Run: headless pygame with SDL's dummy video driver; simulated clock (each Clock.tick advances the game by its frame time, no real sleeping); random seed 0; keys injected as events and as key.get_pressed() state; no mouse input.
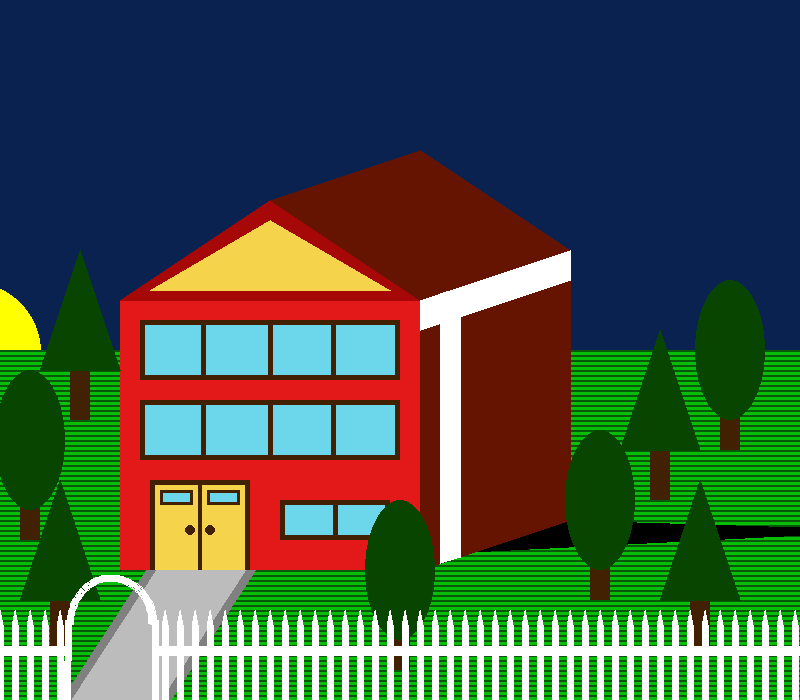
Frame 1 of 4 · flips 1–60 · no input
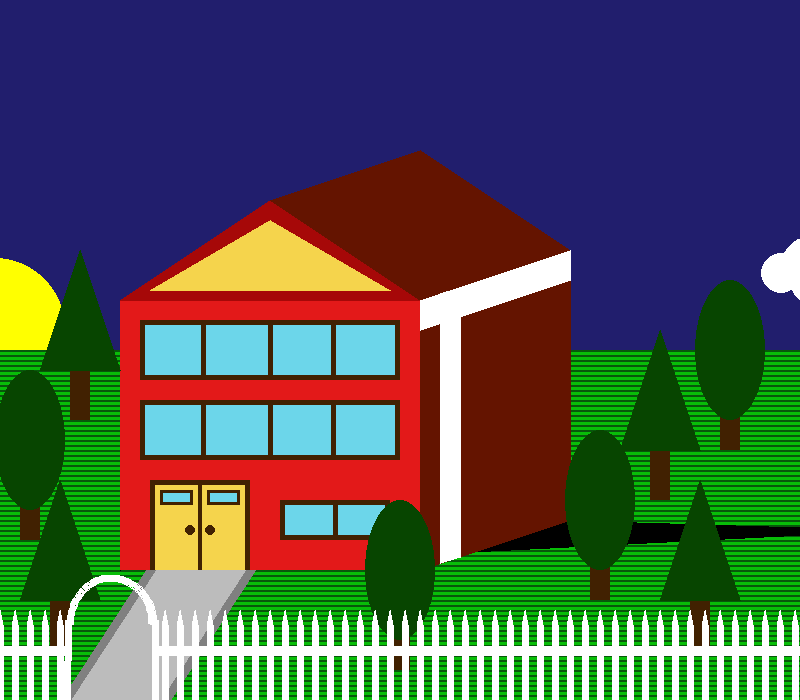
Frame 2 of 4 · flips 61–180 · tapped SPACE, RETURN · held RIGHT (→), D
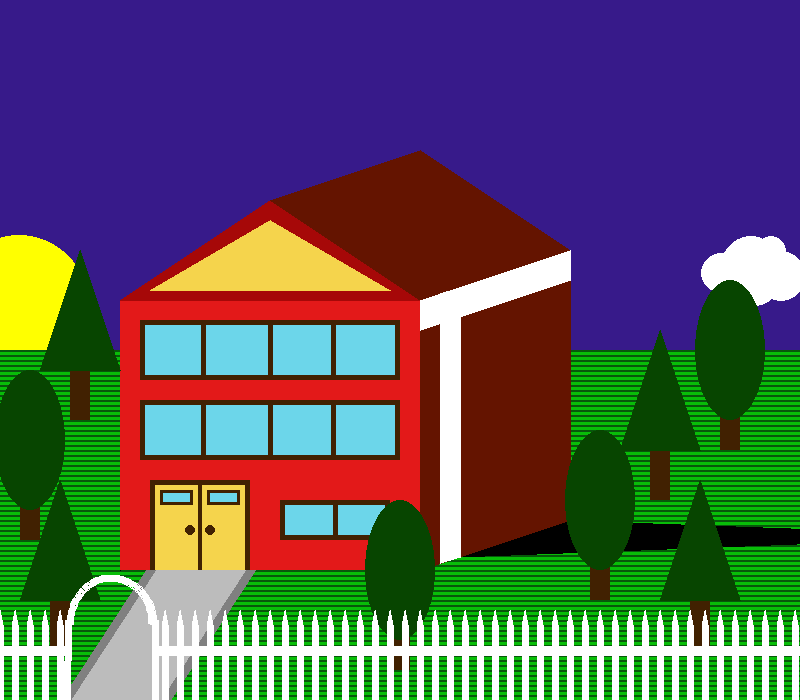
Frame 3 of 4 · flips 181–300 · held DOWN (↓), S
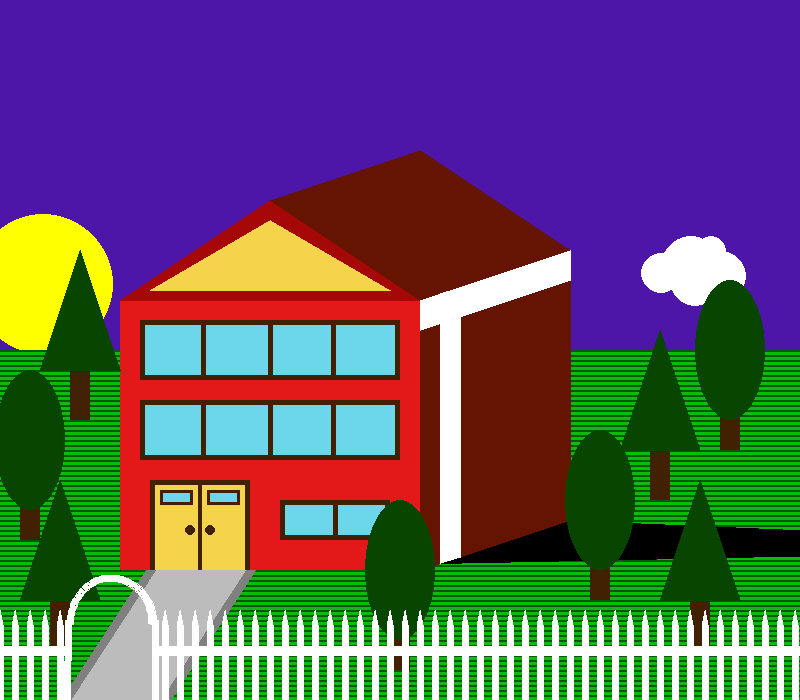
Frame 4 of 4 · flips 301–420 · held LEFT (←), A, UP (↑), W

The pygame program that drew these frames:

#==================================================#
# File Name: PygameHouse.py                                                                
# Description: Pygame program that draws a house with animations                           
# Author: Edison Du                                                                        
# Date: 10/28/2019                                                                         
#==================================================#
import pygame,sys
from pygame.locals import *
import random   
pygame.init()

#====================================#
# Colours 
#====================================#
RED  = (255,  0,  0)
GREEN= (  0,255,  0)
BLUE = (  0,  0,255)
CYAN = (  0,255,255)
WHITE = (255,255,255)
BLACK = (  0,  0,  0)
GREY = (128,128,128)
YELLOW = (255,255,0)
GRASS = (8, 189, 8) 
DARKGREEN = (8, 87, 11)
LIGHTRED = (227, 25, 25)
DARKRED = (166, 8, 8)
DARKERRED = (100, 20, 0)
SAND = (245, 212, 76)
BROWN = (65, 33, 1)
GLASS = (108, 214, 234)
LIGHTGREY = (188, 188, 188)
TREEGREEN = (7, 69, 0)
SKY = (0, 36, 67)

#====================================#
# Functions
#====================================#
def drawTree(cenX, cenY, leaves):
    pygame.draw.rect(gameWindow, BROWN, (cenX - 10, cenY, 20, 50))
    if (leaves == "triangle"):
        pygame.draw.polygon(gameWindow, TREEGREEN, ((cenX - 40, cenY), (cenX + 40, cenY), (cenX, cenY - 120)))
    if (leaves == "circle"):
        pygame.draw.ellipse(gameWindow, TREEGREEN, (cenX - 35, cenY - 120, 70, 140))

def drawCloud(cenX, cenY, drX, drY): 
    pygame.draw.circle(gameWindow, WHITE, (cenX, cenY), 30)
    pygame.draw.circle(gameWindow, WHITE, (cenX - drX * 30, cenY + drY * 7), 20)
    pygame.draw.circle(gameWindow, WHITE, (cenX + drX * 4, cenY + drY * 15), 25)
    pygame.draw.circle(gameWindow, WHITE, (cenX + drX * 30, cenY + drY * 10), 25)
    pygame.draw.circle(gameWindow, WHITE, (cenX + drX * 20, cenY - drY * 15), 15)

def drawWindow(topLeftX, topLeftY):
    pygame.draw.rect(gameWindow, BROWN, (topLeftX, topLeftY, 260, 60))
    pygame.draw.rect(gameWindow, GLASS, (topLeftX + 5, topLeftY + 5, 250, 50))
    pygame.draw.line(gameWindow, BROWN, (topLeftX + 130 ,topLeftY), (topLeftX + 130, topLeftY + 55), 5)
    pygame.draw.line(gameWindow, BROWN, (topLeftX + 193 ,topLeftY), (topLeftX + 193, topLeftY + 55), 5)
    pygame.draw.line(gameWindow, BROWN, (topLeftX + 63 ,topLeftY), (topLeftX + 63, topLeftY + 55), 5)

def drawStars(amount, positions):
    for i in range (amount):
        pygame.draw.circle(gameWindow, WHITE, (positions[i][0], positions[i][1]), 2)

#====================================#
# Variables
#====================================#
GRIDSIZE = 10
WIDTH = 800
HEIGHT = 700

gameWindow = pygame.display.set_mode((WIDTH,HEIGHT))
timer = 0
sunY = 450
sunX = -40
moonY = 450
moonX = -40
crescent = 0
cloudX = 900 
cloudY = random.randint(50, 300)
cloudXTwo = 1400
cloudYTwo = random.randint(50, 300)
cloudDrX = 1
cloudDrY = 1
amountStars = 0
starPositions = []
skyRValue = 0
skyGValue = 36
skyBValue = 67
shadowPoint4 = [900, 530]
shadowPoint5 = [900, 530]
nightTime = False
inPlay = True

#====================================#
# Main Program
#====================================#
while (inPlay == True):
    pygame.event.clear()
    SKY = (round(skyRValue), round(skyGValue), round(skyBValue))
    gameWindow.fill(SKY)

    #====================================#
    # Drawing Objects
    #====================================#
    #-Sun-------------#
    pygame.draw.circle(gameWindow, YELLOW, (sunX, sunY), 70)

    #-Moon------------#
    pygame.draw.circle(gameWindow, WHITE, (moonX, moonY), 55)
    pygame.draw.circle(gameWindow, SKY, (moonX - 35, moonY), crescent)

    #-Clouds----------#
    if (nightTime == False):
        drawCloud(cloudX, cloudY, cloudDrX, cloudDrY)
        drawCloud(cloudXTwo, cloudYTwo, cloudDrY, cloudDrX)

    #-Star Generator--#
    if (sunX == 800):
        amountStars = random.randint(20, 70)                                            
        starPositions = [[0 for i in range(2)]for j in range(amountStars)]
        for i in range(amountStars):
            starPositions[i][0] = random.randint(0, 800)
            starPositions[i][1] = random.randint(0, 400)

    #-Stars-----------#
    if (nightTime == True):
        drawStars(amountStars, starPositions)

    #-Grass-----------#
    pygame.draw.rect(gameWindow, GRASS, (0, 350, WIDTH, 350))
    for y in range(350, HEIGHT, 5):
        pygame.draw.line(gameWindow, DARKGREEN, (0,y),(WIDTH,y),2)
     
    #-Sidewalk--------#
    pygame.draw.polygon(gameWindow, LIGHTGREY, ((150, 570), (250, 570), (165,700), (65, 700)))
    pygame.draw.line(gameWindow, GREY, (150, 570), (65, 700), 10)
    pygame.draw.line(gameWindow, GREY, (250, 570), (165, 700), 10)

    #-House Shadow----#
    if (sunX <= 800):
        pygame.draw.polygon(gameWindow, BLACK, ((570, 520),(420, 520),(120, 570),(round(shadowPoint4[0]),round(shadowPoint4[1])),(round(shadowPoint5[0]),round(shadowPoint5[1]))))

    #-Front of House--#
    pygame.draw.rect(gameWindow, LIGHTRED, (120, 300, 300, 270))

    #-Doors-----------#
    pygame.draw.rect(gameWindow, BROWN, (150, 480, 100, 90))
    pygame.draw.rect(gameWindow, SAND, (155, 485, 43, 85))
    pygame.draw.rect(gameWindow, SAND, (202, 485, 43, 85))
    pygame.draw.circle(gameWindow, BROWN, (190, 530), 5)
    pygame.draw.circle(gameWindow, BROWN, (210, 530), 5)

    #-Windows---------#
    pygame.draw.rect(gameWindow, BROWN, (160, 490, 33, 15))
    pygame.draw.rect(gameWindow, GLASS, (163, 493, 27, 9))
    pygame.draw.rect(gameWindow, BROWN, (207, 490, 33, 15))
    pygame.draw.rect(gameWindow, GLASS, (210, 493, 27, 9))
    pygame.draw.rect(gameWindow, BROWN, (280, 500, 110, 40))
    pygame.draw.rect(gameWindow, GLASS, (285, 505, 100, 30))
    pygame.draw.line(gameWindow, BROWN, (335, 505), (335, 535),5)
    drawWindow(140, 320)
    drawWindow(140, 400)

    #-Roof----------#
    pygame.draw.polygon(gameWindow, DARKRED, ((120, 300), (420, 300), (270, 200)))
    pygame.draw.polygon(gameWindow, SAND, ((150, 290), (390, 290), (270, 220)))
    pygame.draw.polygon(gameWindow, DARKERRED, ((270, 200),(420, 300),(570, 250),(420, 150)))

    #-Side----------#
    pygame.draw.polygon(gameWindow, DARKERRED, ((420, 300), (420, 570), (570, 520), (570, 250))) 
    pygame.draw.polygon(gameWindow, WHITE, ((420, 300), (420, 330), (570, 280),(570, 250)))
    pygame.draw.polygon(gameWindow, WHITE, ((440, 293), (440, 563), (460, 557), (460, 287)))

    #-Trees---------#
    drawTree(660, 450, "triangle")
    drawTree(730, 400, "circle")
    drawTree(80, 370, "triangle")
    drawTree(30, 490, "circle")
    drawTree(60, 600, "triangle")
    drawTree(400, 620, "circle")
    drawTree(700, 600, "triangle")
    drawTree(600, 550, "circle")

    #-Fence---------#
    pygame.draw.line(gameWindow, WHITE, (0, 650), (70, 650), 10)
    pygame.draw.line(gameWindow, WHITE, (155, 650), (800, 650), 10)
    pygame.draw.arc(gameWindow, WHITE, (67, 575, 90, 100), 6.3, 3.14, 7)
    pygame.draw.line(gameWindow,WHITE, (68, 620), (67, 700), 7)
    pygame.draw.line(gameWindow,WHITE, (155, 620), (155, 700), 7)
    for x in range (0, 75, 15):
        pygame.draw.line(gameWindow, WHITE, (x, 625), (x, HEIGHT), 7)                 
        pygame.draw.polygon(gameWindow, WHITE, ((x, 610), (x - 3, 625), (x + 3, 625)))
    for x in range(165, WIDTH, 15):
        pygame.draw.line(gameWindow, WHITE, (x, 625), (x,HEIGHT), 7) 
        pygame.draw.polygon(gameWindow, WHITE, ((x, 610), (x - 3, 625), (x + 3, 625)))

    #====================================#
    # Animation
    #====================================#
    timer += 1

    #-Cloud Animation-#
    if (timer % 2 == 0):                       
        cloudX -= 1                                       
        cloudXTwo -= 1
        if (cloudX <= -100):                                                   
            cloudY = random.randint(50, 300)                              
            cloudX = 900
            cloudDrX = random.choice([1, -1])                      
            cloudDrY = random.choice([1, -1])
        if (cloudXTwo <= -100):
            cloudYTwo = random.randint(50, 300)
            cloudXTwo = 900

    #-Sun and Moon Animation---#
    if (timer % 5 == 0):                                     
        if (nightTime == False):
            sunY = round(0.0012 * (sunX - 400)**2 + 130)                     
            sunX += 1    
            if (sunX >= 900):                             
                nightTime = True
                moonX = -40
                if (crescent == 0):                                           
                    crescent += 25                       
                crescent += 10                               
                if (crescent >= 75):                   
                    crescent = 0                            
        elif (nightTime == True):
            moonY = round(0.0012 * (moonX - 400)**2 + 130)
            moonX += 1
            if (moonX >= 900):                             
                nightTime = False
                sunX = -40    

    #-Sky Animated Gradient---#
        if (sunX == -39):                
            skyRValue = 0                                     
            skyGValue = 36                                                              
            skyBValue = 67
        if (sunX <= 50):            
            skyRValue += 14/15
            skyGValue -= 8/45
            skyBValue += 109/90
        elif (sunX <= 600):               
            if (sunX <= 200):                        
                skyRValue -= 0.56
                skyGValue += 1.4
                skyBValue += 79/150                                   
        elif (sunX <= 650):                                   
            skyRValue += 5.1
            skyGValue += 0.2
            skyBValue -= 3.78
        elif (sunX <= 750):                        
            skyRValue -= 0.57
            skyGValue -= 1.25
            skyBValue -= 0.4
        elif (sunX <= 850):             
            skyRValue -= 1.98
            skyGValue -= 0.79
            skyBValue += 0.41

    #-Shadow Animation---#
        if (sunX <= 0):                          
            shadowPoint4 = [900, 530]                                             
            shadowPoint5 = [900, 530]              
        elif (sunX > 0 and sunX <= 200):                         
            shadowPoint4[1] += 0.55          
            shadowPoint5[1] += 0.1
        elif (sunX > 200 and sunX <= 400):
            shadowPoint4[0] -= 1.5
            shadowPoint4[1] += 1.05
            shadowPoint5[1] += 1.5
        elif (sunX > 400 and sunX <= 600):
            shadowPoint4[0] -= 3.5
            shadowPoint5[0] -= 3.8
        elif (sunX > 600 and sunX <= 800):
            shadowPoint4[1] -= 1.35
            shadowPoint5[0] -= 1.2
            shadowPoint5[1] -= 1.35

    #-Exit Program---#
    pygame.event.get()
    keys = pygame.key.get_pressed()
    if (keys[pygame.K_ESCAPE]):
        inPlay = False  

    pygame.display.update()
